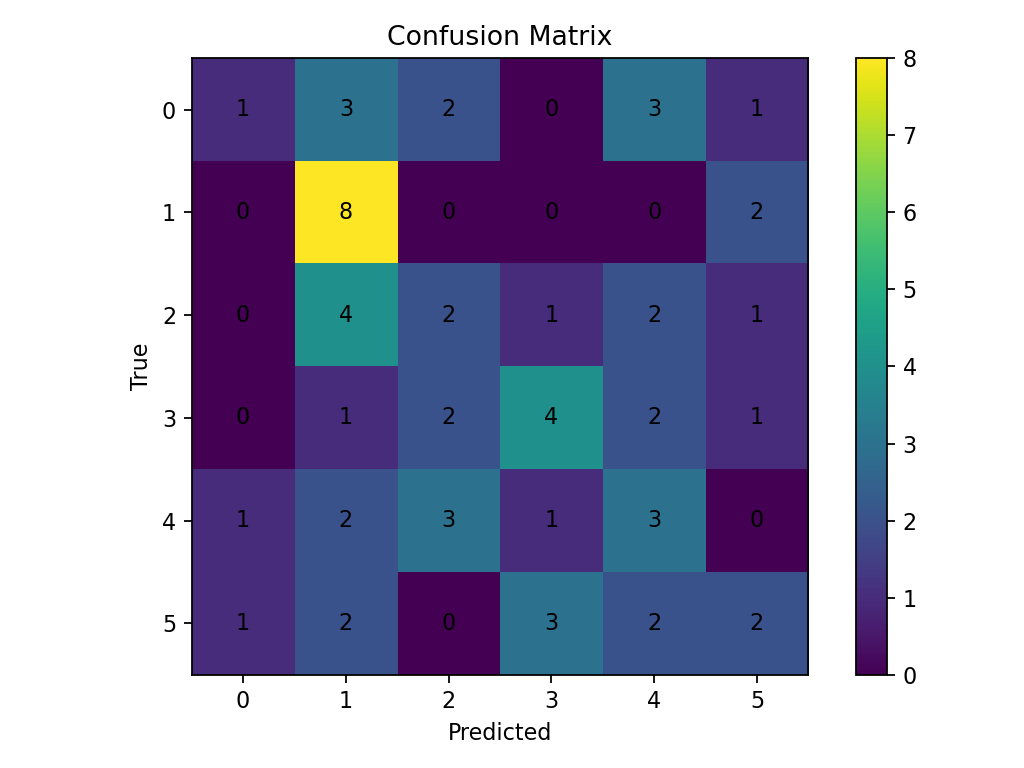

Values plotted in this chart, from the file beside it:
1, 3, 2, 0, 3, 1
0, 8, 0, 0, 0, 2
0, 4, 2, 1, 2, 1
0, 1, 2, 4, 2, 1
1, 2, 3, 1, 3, 0
1, 2, 0, 3, 2, 2
